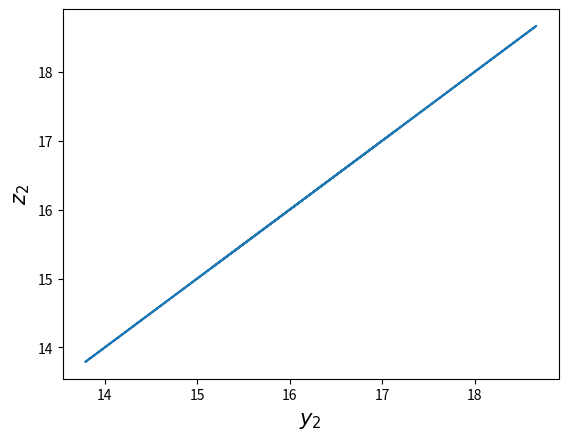

Reproduce this figure in Python.
# Programs 19d: Generalized synchronization.
# See Figure 19.8(a).

import numpy as np
import matplotlib.pyplot as plt
from scipy.integrate import odeint

# Constants
mu = 5.7
sigma = 16
b = 4
r = 45.92
g = 8  # When g=4, there is no synchronization.
tmax = 100

t = np.arange(0.0, tmax, 0.1)

def rossler_lorenz_odes(X,t):
    x1, x2, x3, y1, y2, y3, z1, z2, z3 = X
    dx1 = -(x2 + x3)
    dx2 = x1 + 0.2*x2
    dx3 = 0.2 + x3 * (x1 - mu)
    dy1 = sigma * (y2 - y1) - g * (y1 - x1)
    dy2 = -y1 * y3 + r*y1 - y2
    dy3 = y1 * y2 - b*y3
    dz1 = sigma * (z2 - z1) - g * (z1 - x1)
    dz2 = -z1*z3 + r*z1 - z2
    dz3 = z1*z2 - b*z3
    return (dx1, dx2, dx3, dy1, dy2, dy3, dz1, dz2, dz3)

y0 = [2, -10, 44, 30, 10, 20, 31, 11, 22]
X = odeint(rossler_lorenz_odes, y0, t, rtol=1e-6)
x1, x2, x3, y1, y2, y3, x1, z2, z3 = X.T  # unpack columns

plt.figure(1)
# Delete first 500 iterates.
plt.plot(y2[500:len(y2)], z2[500:len(z2)])
plt.xlabel(r'$y_2$', fontsize=15)
plt.ylabel(r'$z_2$', fontsize=15)
plt.show()
